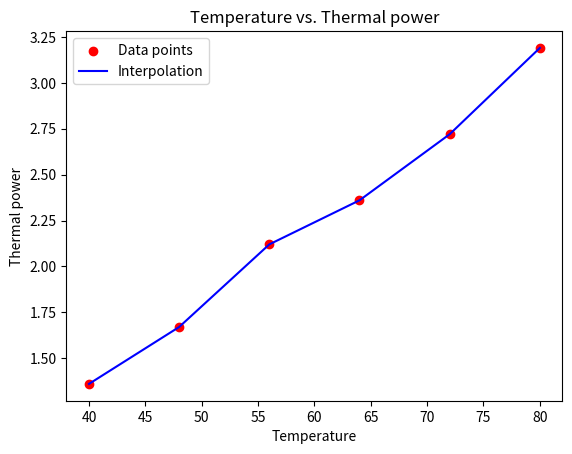

Python code for this plot:
# 문제 8 Spline 보간법

# 온도 40 : 기전력 1.36
# 온도 48 : 기전력 1.67
# 온도 56 : 기전력 2.12
# 온도 64 : 기전력 2.36
# 온도 72 : 기전력 2.72
# 온도 80 : 기전력 3.19

#(a)
import numpy as np
import matplotlib.pyplot as plt

x_data = np.array([40, 48, 56, 64, 72, 80])
y_data = np.array([1.36, 1.67, 2.12, 2.36, 2.72, 3.19])

plt.scatter(x_data, y_data, label='Data points', marker='o', color='red')
plt.plot(x_data, y_data, label='Interpolation', color='blue')
plt.xlabel('Temperature')
plt.ylabel('Thermal power')
plt.title('Temperature vs. Thermal power')
plt.legend()
plt.show()


#(b)
import numpy as np

def cubic_spline_coeffs(x, y):
    n = len(x) - 1
    h = np.diff(x)
    df = np.diff(y) / h
    A = np.zeros((n-1, n-1))
    b = np.zeros(n-1)
    for i in range(n-1):
        if i > 0:
            A[i, i-1] = h[i]
        A[i, i] = 2 * (h[i] + h[i+1])
        if i < n-2:
            A[i, i+1] = h[i+1]
        b[i] = 6 * (df[i+1] - df[i])
    
    c = np.zeros(n+1)
    c[1:-1] = np.linalg.solve(A, b)
    
    d = np.diff(c) / (6 * h)
    b = df - h * (2 * c[:-1] + c[1:]) / 6
    
    return y, b, c, d

def cubic_spline_eval(coeffs, x_data, x):
    idx = np.searchsorted(x_data, x) - 1
    if idx < 0:
        idx = 0
    if idx > len(x_data) - 2:
        idx = len(x_data) - 2
    h = x - x_data[idx]
    return coeffs[0][idx] + coeffs[1][idx] * h + coeffs[2][idx] * h**2 / 2 + coeffs[3][idx] * h**3 / 6

x_data = np.array([40, 48, 56, 64, 72, 80])
y_data = np.array([1.36, 1.67, 2.12, 2.36, 2.72, 3.19])

coeffs = cubic_spline_coeffs(x_data, y_data)
x_target = 75
y_target = cubic_spline_eval(coeffs, x_data, x_target)

print("온도가 75일 때 기전력 값:", y_target)
